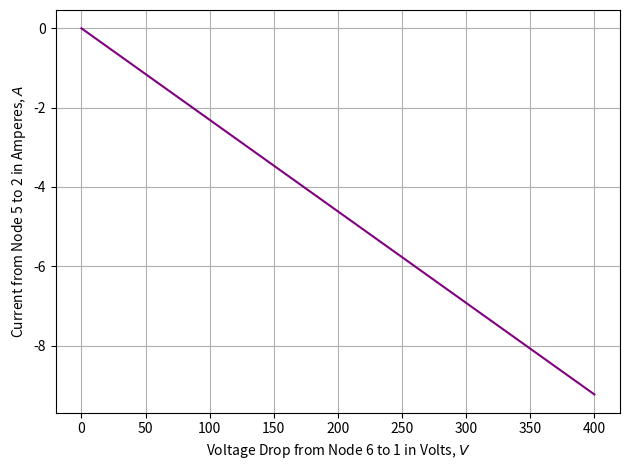

The script that saved this image:
# -*- coding: utf-8 -*-
"""
[Sweep 1]
[redacted]
[20 October 2019]

I understand and have adhered to all the tenets of the Duke Community Standard
in creating this code.
[redacted]
"""
import numpy as np
import matplotlib.pyplot as plt

soln_vec = []
n_vec = []
v=0
for t in range(0, 101):
    A = np.array([[1,1,1,0,0,0],
                  [0,-1,0,1,-1,0],
                  [0,0,-1,0,0,1],
                  [0,0,0,0,1,-1],
                  [0,10,-10,0,-15,-5],
                  [5,-10,0,-20,0,0]])
    B = np.array([[0],[0],[0],[0],[0],[v]])
    y = np.linalg.inv(A).dot(B)
    soln_vec.append(float(y[1]))
    v += (400/100)
    
fig, ax = plt.subplots(num = 1, clear = True)
xl = []
v=0
for x in range(0,101):
    xl.append(v)
    v += (400/100)
ax.plot(xl,soln_vec,'purple', markevery=5)
ax.grid(True)
ax.set_xlabel("Voltage Drop from Node 6 to 1 in Volts, $V$")
ax.set_ylabel("Current from Node 5 to 2 in Amperes, $A$")

fig.tight_layout()
fig.savefig("CurrentVoltage.eps")
if __name__ == "__main__":
    print(soln_vec)
    print(soln_vec[50])